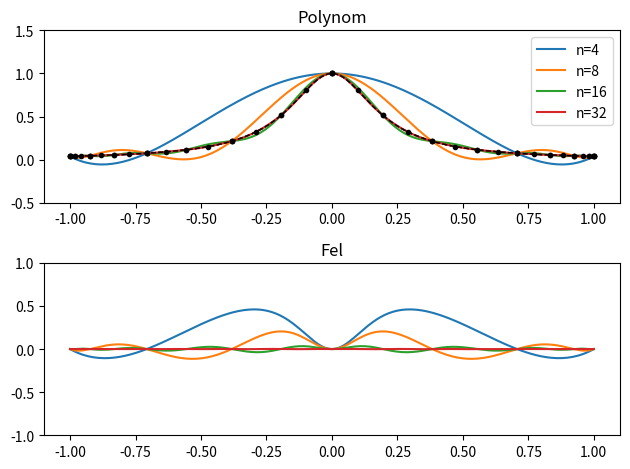

Source code (Python):
'''
Exempel på interpolation i Chebyshev-punkter. Frl 8 (2026-02-17).
'''

import numpy as np
import matplotlib.pyplot as plt

def main():
    # Plotta polynominterpolationer med olika antal punkter
    plt.clf()
    chebyshev(4)
    chebyshev(8)
    chebyshev(16)
    chebyshev(32)
    return

def chebyshev(n):
    '''
    Polynominterpolation med n+1 Chebyshev-punkter.
    Plotta både funktionen, polynomet och felet.
    '''
    f = lambda x: 1 / (1 + 25*x**2)
    t = np.linspace(0, np.pi, n+1)
    x = np.cos(np.pi - t)
    y = f(x)
    p = np.polynomial.Polynomial.fit(x, y, n)

    xfin = np.linspace(-1, 1, 200)
    ffin = f(xfin)
    pfin = p(xfin)
    fel = pfin - ffin

    plt.subplot(2, 1, 1)
    plt.plot(xfin, pfin, label=f'n={n}')
    plt.plot(xfin, ffin, 'k--', linewidth=1)
    plt.plot(x, y, '.k')
    plt.title('Polynom')
    plt.ylim([-0.5, 1.5])
    plt.legend()

    plt.subplot(2, 1, 2)
    plt.plot(xfin, fel)
    plt.title('Fel')
    plt.ylim([-1, 1])
    plt.tight_layout()
    return

if __name__ == '__main__':
    main()
    plt.show()
